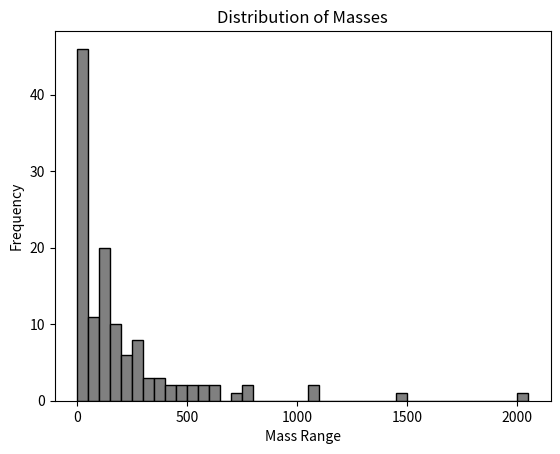

Source code (Python):
masy_8AL = [68, 68, 57, 56, 254,118,119]
masy_8ST = [233, 232, 497, 111, 111, 133, 133]
masy_1ST = [40, 403, 228, 333, 469, 502, 352, 442, 155, 255, 389,251,95,228,89,251,116,145,116,79,159,170,253,94,107,253]
masy_2ST = [304,204,258,184,54,149,144,232,118,69,155,641,143,102,119,31,137,61,162,162,163,649]
masy_3AL = [35,35,14,35,14,35,369,19,9,9,9,9,19,9,10,9,9,9,19,19,9,9,9,9,9]
masy_6ST = [762,1084,1070,337]
masy_7ST = [2028,165,139,552,530,768]
masy_5ST = [585,704,167,282,1459]
masy_4AL = [118,118,40,40,28,43,28,22,22,23,23,25,25,40,43,22,18,10,10,40,22,18]


import matplotlib.pyplot as plt

# Combine all masses into one list
all_masses = masy_8AL + masy_8ST + masy_1ST + masy_2ST + masy_3AL + masy_6ST + masy_7ST + masy_5ST + masy_4AL

# Define the bins
bins = list(range(0, max(all_masses) + 50, 50))

# Create the histogram
plt.hist(all_masses, bins=bins, edgecolor='black', color='gray')

# Add titles and labels
plt.title('Distribution of Masses')
plt.xlabel('Mass Range')
plt.ylabel('Frequency')

# Show the plot
plt.show()